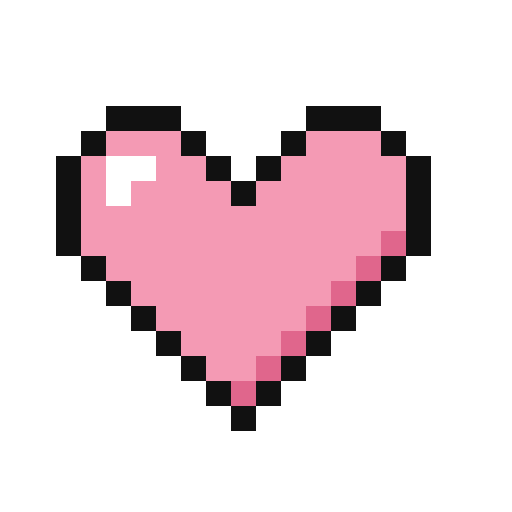
t = 0.00 s
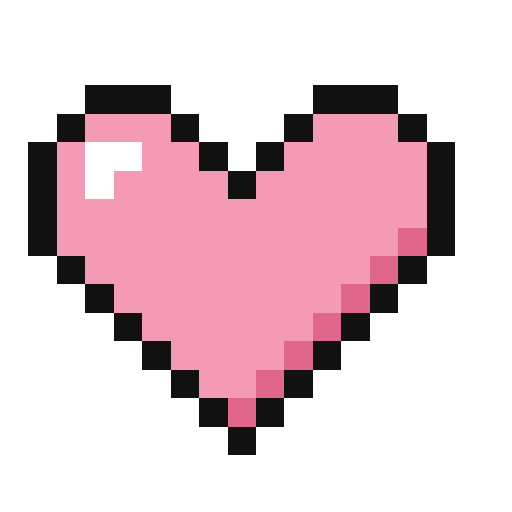
t = 0.18 s
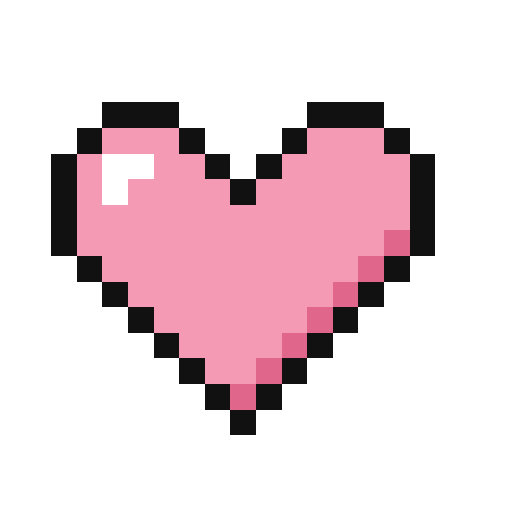
t = 0.41 s
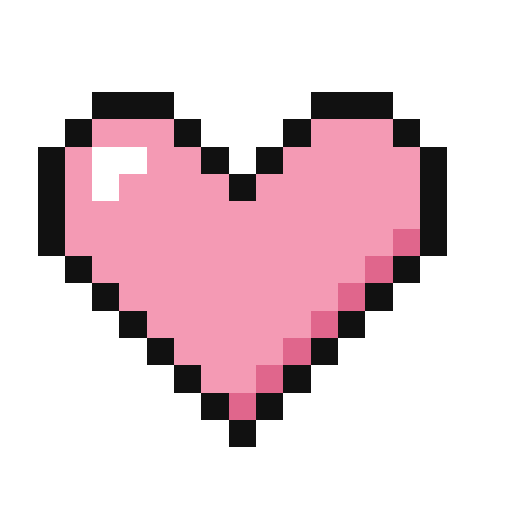
t = 0.54 s
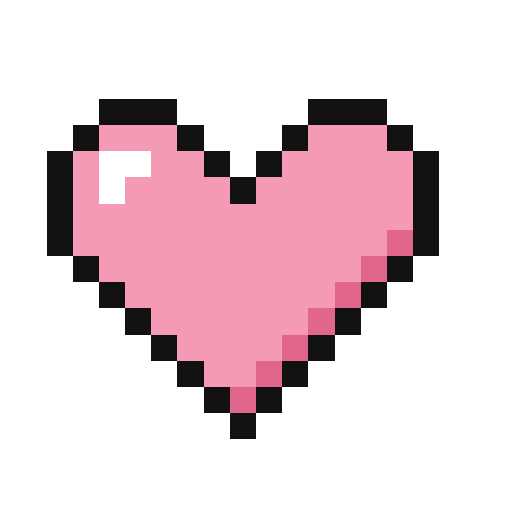
t = 0.87 s
t = 1.04 s: frame unchanged from t = 0.41 s, image omitted

The animated SVG that drew these frames (rendered in a browser with its animation timeline set to each time). Animation: 1 SMIL element (animateTransform=1); one cycle of 1.20 s, repeats indefinitely.

<svg xmlns="http://www.w3.org/2000/svg" width="72" height="72" viewBox="-1 -1 18 18" shape-rendering="crispEdges"><g transform="translate(8 8)"><g><g transform="translate(-8 -8)"><g><rect x="1" y="1" width="1" height="1" fill="#ffffff"/><rect x="2" y="1" width="1" height="1" fill="#ffffff"/><rect x="3" y="1" width="1" height="1" fill="#ffffff"/><rect x="4" y="1" width="1" height="1" fill="#ffffff"/><rect x="5" y="1" width="1" height="1" fill="#ffffff"/><rect x="9" y="1" width="1" height="1" fill="#ffffff"/><rect x="10" y="1" width="1" height="1" fill="#ffffff"/><rect x="11" y="1" width="1" height="1" fill="#ffffff"/><rect x="12" y="1" width="1" height="1" fill="#ffffff"/><rect x="13" y="1" width="1" height="1" fill="#ffffff"/><rect x="0" y="2" width="1" height="1" fill="#ffffff"/><rect x="1" y="2" width="1" height="1" fill="#ffffff"/><rect x="2" y="2" width="1" height="1" fill="#111111"/><rect x="3" y="2" width="1" height="1" fill="#111111"/><rect x="4" y="2" width="1" height="1" fill="#111111"/><rect x="5" y="2" width="1" height="1" fill="#ffffff"/><rect x="6" y="2" width="1" height="1" fill="#ffffff"/><rect x="8" y="2" width="1" height="1" fill="#ffffff"/><rect x="9" y="2" width="1" height="1" fill="#ffffff"/><rect x="10" y="2" width="1" height="1" fill="#111111"/><rect x="11" y="2" width="1" height="1" fill="#111111"/><rect x="12" y="2" width="1" height="1" fill="#111111"/><rect x="13" y="2" width="1" height="1" fill="#ffffff"/><rect x="14" y="2" width="1" height="1" fill="#ffffff"/><rect x="-1" y="3" width="1" height="1" fill="#ffffff"/><rect x="0" y="3" width="1" height="1" fill="#ffffff"/><rect x="1" y="3" width="1" height="1" fill="#111111"/><rect x="2" y="3" width="1" height="1" fill="#f49ab4"/><rect x="3" y="3" width="1" height="1" fill="#f49ab4"/><rect x="4" y="3" width="1" height="1" fill="#f49ab4"/><rect x="5" y="3" width="1" height="1" fill="#111111"/><rect x="6" y="3" width="1" height="1" fill="#ffffff"/><rect x="7" y="3" width="1" height="1" fill="#ffffff"/><rect x="8" y="3" width="1" height="1" fill="#ffffff"/><rect x="9" y="3" width="1" height="1" fill="#111111"/><rect x="10" y="3" width="1" height="1" fill="#f49ab4"/><rect x="11" y="3" width="1" height="1" fill="#f49ab4"/><rect x="12" y="3" width="1" height="1" fill="#f49ab4"/><rect x="13" y="3" width="1" height="1" fill="#111111"/><rect x="14" y="3" width="1" height="1" fill="#ffffff"/><rect x="15" y="3" width="1" height="1" fill="#ffffff"/><rect x="-1" y="4" width="1" height="1" fill="#ffffff"/><rect x="0" y="4" width="1" height="1" fill="#111111"/><rect x="1" y="4" width="1" height="1" fill="#f49ab4"/><rect x="2" y="4" width="1" height="1" fill="#ffffff"/><rect x="3" y="4" width="1" height="1" fill="#ffffff"/><rect x="4" y="4" width="1" height="1" fill="#f49ab4"/><rect x="5" y="4" width="1" height="1" fill="#f49ab4"/><rect x="6" y="4" width="1" height="1" fill="#111111"/><rect x="7" y="4" width="1" height="1" fill="#ffffff"/><rect x="8" y="4" width="1" height="1" fill="#111111"/><rect x="9" y="4" width="1" height="1" fill="#f49ab4"/><rect x="10" y="4" width="1" height="1" fill="#f49ab4"/><rect x="11" y="4" width="1" height="1" fill="#f49ab4"/><rect x="12" y="4" width="1" height="1" fill="#f49ab4"/><rect x="13" y="4" width="1" height="1" fill="#f49ab4"/><rect x="14" y="4" width="1" height="1" fill="#111111"/><rect x="15" y="4" width="1" height="1" fill="#ffffff"/><rect x="-1" y="5" width="1" height="1" fill="#ffffff"/><rect x="0" y="5" width="1" height="1" fill="#111111"/><rect x="1" y="5" width="1" height="1" fill="#f49ab4"/><rect x="2" y="5" width="1" height="1" fill="#ffffff"/><rect x="3" y="5" width="1" height="1" fill="#f49ab4"/><rect x="4" y="5" width="1" height="1" fill="#f49ab4"/><rect x="5" y="5" width="1" height="1" fill="#f49ab4"/><rect x="6" y="5" width="1" height="1" fill="#f49ab4"/><rect x="7" y="5" width="1" height="1" fill="#111111"/><rect x="8" y="5" width="1" height="1" fill="#f49ab4"/><rect x="9" y="5" width="1" height="1" fill="#f49ab4"/><rect x="10" y="5" width="1" height="1" fill="#f49ab4"/><rect x="11" y="5" width="1" height="1" fill="#f49ab4"/><rect x="12" y="5" width="1" height="1" fill="#f49ab4"/><rect x="13" y="5" width="1" height="1" fill="#f49ab4"/><rect x="14" y="5" width="1" height="1" fill="#111111"/><rect x="15" y="5" width="1" height="1" fill="#ffffff"/><rect x="-1" y="6" width="1" height="1" fill="#ffffff"/><rect x="0" y="6" width="1" height="1" fill="#111111"/><rect x="1" y="6" width="1" height="1" fill="#f49ab4"/><rect x="2" y="6" width="1" height="1" fill="#f49ab4"/><rect x="3" y="6" width="1" height="1" fill="#f49ab4"/><rect x="4" y="6" width="1" height="1" fill="#f49ab4"/><rect x="5" y="6" width="1" height="1" fill="#f49ab4"/><rect x="6" y="6" width="1" height="1" fill="#f49ab4"/><rect x="7" y="6" width="1" height="1" fill="#f49ab4"/><rect x="8" y="6" width="1" height="1" fill="#f49ab4"/><rect x="9" y="6" width="1" height="1" fill="#f49ab4"/><rect x="10" y="6" width="1" height="1" fill="#f49ab4"/><rect x="11" y="6" width="1" height="1" fill="#f49ab4"/><rect x="12" y="6" width="1" height="1" fill="#f49ab4"/><rect x="13" y="6" width="1" height="1" fill="#f49ab4"/><rect x="14" y="6" width="1" height="1" fill="#111111"/><rect x="15" y="6" width="1" height="1" fill="#ffffff"/><rect x="-1" y="7" width="1" height="1" fill="#ffffff"/><rect x="0" y="7" width="1" height="1" fill="#111111"/><rect x="1" y="7" width="1" height="1" fill="#f49ab4"/><rect x="2" y="7" width="1" height="1" fill="#f49ab4"/><rect x="3" y="7" width="1" height="1" fill="#f49ab4"/><rect x="4" y="7" width="1" height="1" fill="#f49ab4"/><rect x="5" y="7" width="1" height="1" fill="#f49ab4"/><rect x="6" y="7" width="1" height="1" fill="#f49ab4"/><rect x="7" y="7" width="1" height="1" fill="#f49ab4"/><rect x="8" y="7" width="1" height="1" fill="#f49ab4"/><rect x="9" y="7" width="1" height="1" fill="#f49ab4"/><rect x="10" y="7" width="1" height="1" fill="#f49ab4"/><rect x="11" y="7" width="1" height="1" fill="#f49ab4"/><rect x="12" y="7" width="1" height="1" fill="#f49ab4"/><rect x="13" y="7" width="1" height="1" fill="#e0668c"/><rect x="14" y="7" width="1" height="1" fill="#111111"/><rect x="15" y="7" width="1" height="1" fill="#ffffff"/><rect x="-1" y="8" width="1" height="1" fill="#ffffff"/><rect x="0" y="8" width="1" height="1" fill="#ffffff"/><rect x="1" y="8" width="1" height="1" fill="#111111"/><rect x="2" y="8" width="1" height="1" fill="#f49ab4"/><rect x="3" y="8" width="1" height="1" fill="#f49ab4"/><rect x="4" y="8" width="1" height="1" fill="#f49ab4"/><rect x="5" y="8" width="1" height="1" fill="#f49ab4"/><rect x="6" y="8" width="1" height="1" fill="#f49ab4"/><rect x="7" y="8" width="1" height="1" fill="#f49ab4"/><rect x="8" y="8" width="1" height="1" fill="#f49ab4"/><rect x="9" y="8" width="1" height="1" fill="#f49ab4"/><rect x="10" y="8" width="1" height="1" fill="#f49ab4"/><rect x="11" y="8" width="1" height="1" fill="#f49ab4"/><rect x="12" y="8" width="1" height="1" fill="#e0668c"/><rect x="13" y="8" width="1" height="1" fill="#111111"/><rect x="14" y="8" width="1" height="1" fill="#ffffff"/><rect x="15" y="8" width="1" height="1" fill="#ffffff"/><rect x="0" y="9" width="1" height="1" fill="#ffffff"/><rect x="1" y="9" width="1" height="1" fill="#ffffff"/><rect x="2" y="9" width="1" height="1" fill="#111111"/><rect x="3" y="9" width="1" height="1" fill="#f49ab4"/><rect x="4" y="9" width="1" height="1" fill="#f49ab4"/><rect x="5" y="9" width="1" height="1" fill="#f49ab4"/><rect x="6" y="9" width="1" height="1" fill="#f49ab4"/><rect x="7" y="9" width="1" height="1" fill="#f49ab4"/><rect x="8" y="9" width="1" height="1" fill="#f49ab4"/><rect x="9" y="9" width="1" height="1" fill="#f49ab4"/><rect x="10" y="9" width="1" height="1" fill="#f49ab4"/><rect x="11" y="9" width="1" height="1" fill="#e0668c"/><rect x="12" y="9" width="1" height="1" fill="#111111"/><rect x="13" y="9" width="1" height="1" fill="#ffffff"/><rect x="14" y="9" width="1" height="1" fill="#ffffff"/><rect x="1" y="10" width="1" height="1" fill="#ffffff"/><rect x="2" y="10" width="1" height="1" fill="#ffffff"/><rect x="3" y="10" width="1" height="1" fill="#111111"/><rect x="4" y="10" width="1" height="1" fill="#f49ab4"/><rect x="5" y="10" width="1" height="1" fill="#f49ab4"/><rect x="6" y="10" width="1" height="1" fill="#f49ab4"/><rect x="7" y="10" width="1" height="1" fill="#f49ab4"/><rect x="8" y="10" width="1" height="1" fill="#f49ab4"/><rect x="9" y="10" width="1" height="1" fill="#f49ab4"/><rect x="10" y="10" width="1" height="1" fill="#e0668c"/><rect x="11" y="10" width="1" height="1" fill="#111111"/><rect x="12" y="10" width="1" height="1" fill="#ffffff"/><rect x="13" y="10" width="1" height="1" fill="#ffffff"/><rect x="2" y="11" width="1" height="1" fill="#ffffff"/><rect x="3" y="11" width="1" height="1" fill="#ffffff"/><rect x="4" y="11" width="1" height="1" fill="#111111"/><rect x="5" y="11" width="1" height="1" fill="#f49ab4"/><rect x="6" y="11" width="1" height="1" fill="#f49ab4"/><rect x="7" y="11" width="1" height="1" fill="#f49ab4"/><rect x="8" y="11" width="1" height="1" fill="#f49ab4"/><rect x="9" y="11" width="1" height="1" fill="#e0668c"/><rect x="10" y="11" width="1" height="1" fill="#111111"/><rect x="11" y="11" width="1" height="1" fill="#ffffff"/><rect x="12" y="11" width="1" height="1" fill="#ffffff"/><rect x="3" y="12" width="1" height="1" fill="#ffffff"/><rect x="4" y="12" width="1" height="1" fill="#ffffff"/><rect x="5" y="12" width="1" height="1" fill="#111111"/><rect x="6" y="12" width="1" height="1" fill="#f49ab4"/><rect x="7" y="12" width="1" height="1" fill="#f49ab4"/><rect x="8" y="12" width="1" height="1" fill="#e0668c"/><rect x="9" y="12" width="1" height="1" fill="#111111"/><rect x="10" y="12" width="1" height="1" fill="#ffffff"/><rect x="11" y="12" width="1" height="1" fill="#ffffff"/><rect x="4" y="13" width="1" height="1" fill="#ffffff"/><rect x="5" y="13" width="1" height="1" fill="#ffffff"/><rect x="6" y="13" width="1" height="1" fill="#111111"/><rect x="7" y="13" width="1" height="1" fill="#e0668c"/><rect x="8" y="13" width="1" height="1" fill="#111111"/><rect x="9" y="13" width="1" height="1" fill="#ffffff"/><rect x="10" y="13" width="1" height="1" fill="#ffffff"/><rect x="5" y="14" width="1" height="1" fill="#ffffff"/><rect x="6" y="14" width="1" height="1" fill="#ffffff"/><rect x="7" y="14" width="1" height="1" fill="#111111"/><rect x="8" y="14" width="1" height="1" fill="#ffffff"/><rect x="9" y="14" width="1" height="1" fill="#ffffff"/><rect x="6" y="15" width="1" height="1" fill="#ffffff"/><rect x="7" y="15" width="1" height="1" fill="#ffffff"/><rect x="8" y="15" width="1" height="1" fill="#ffffff"/></g></g><animateTransform attributeName="transform" type="scale" values="0.88;1;0.88;0.96;0.88" keyTimes="0;0.15;0.3;0.45;1" dur="1.2s" repeatCount="indefinite"/></g></g></svg>
